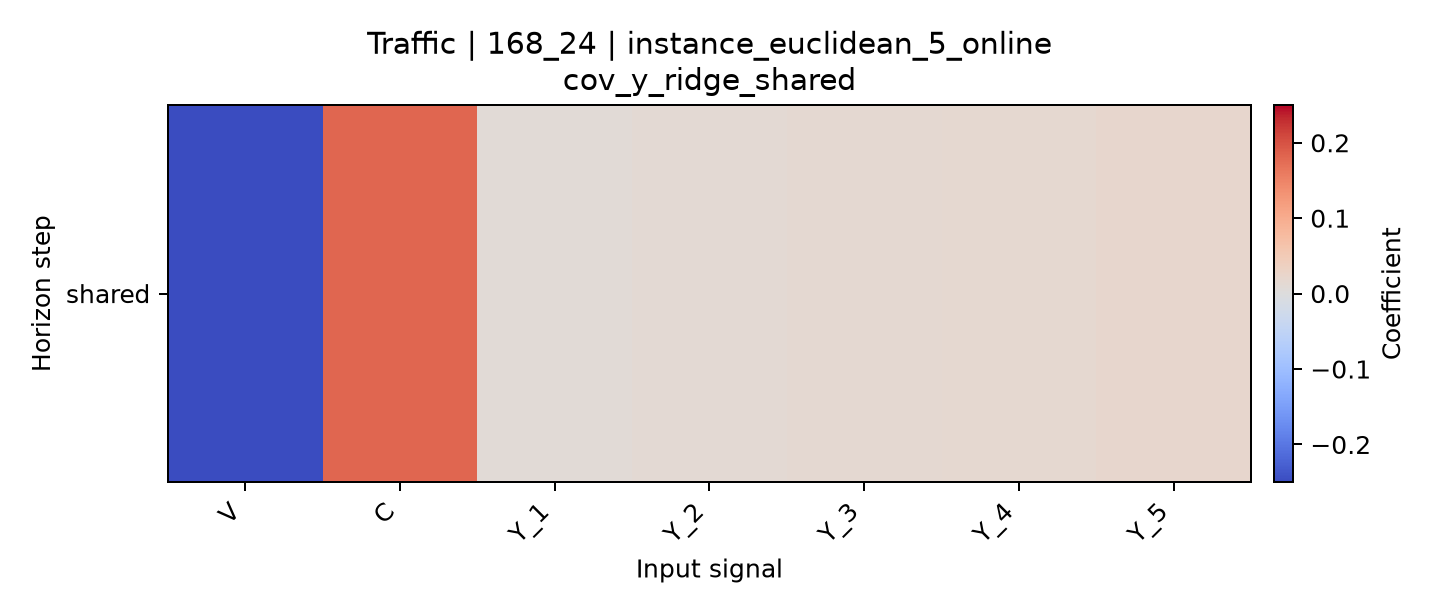

The data file committed next to this chart (first rows):
horizon, V, C, Y_1, Y_2, Y_3, Y_4, Y_5
shared, -0.25, 0.1812, 0.008688, 0.01172, 0.01378, 0.01653, 0.02115
